Run: headless pygame with SDL's dummy video driver; simulated clock (each Clock.tick advances the game by its frame time, no real sleeping); random seed 0; keys injected as events and as key.get_pressed() state; no mouse input.
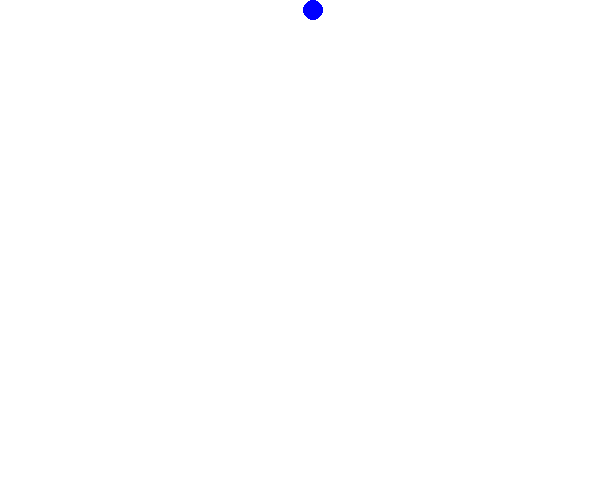
Frame 1 of 4 · flips 1–60 · no input
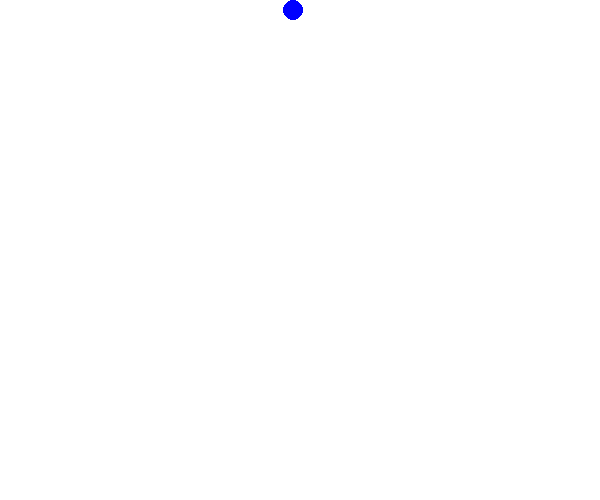
Frame 2 of 4 · flips 61–180 · tapped SPACE, RETURN · held RIGHT (→), D
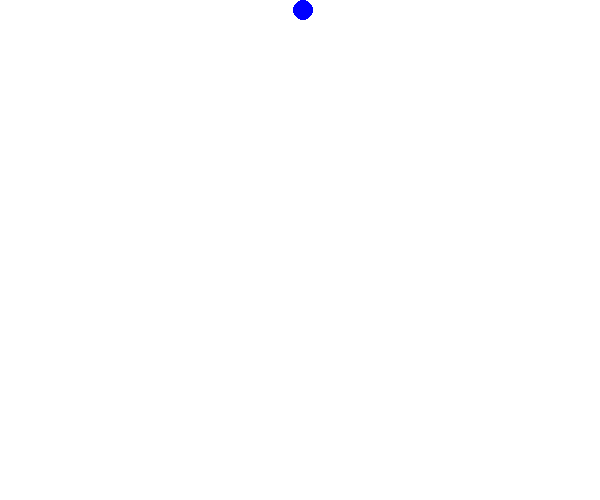
Frame 3 of 4 · flips 181–300 · held DOWN (↓), S
Frame 4 of 4 · flips 301–420 · held LEFT (←), A, UP (↑), W · screen unchanged from frame 3, image omitted

The pygame program that drew these frames:

# inisialisasi
import pygame
pygame.init()
screen = pygame.display.set_mode([600,500])
clock = pygame.time.Clock()
 
running = True
warna_bg = (255,255,255)
warna_bola = (0,0,255)

x = 13
speedx = 5

while running: # selama running bernilai True, ulangi proses
    for event in pygame.event.get():
        if event.type == pygame.QUIT:
            running = False

    screen.fill( warna_bg )   

    x = x + speedx   
    if x > 600:
        speedx = speedx * -1
    if x < 0:
        speedx = speedx * -1

    pygame.draw.circle(screen,warna_bola, (x,10),10)

    pygame.display.flip()
    clock.tick(20)

pygame.quit()
